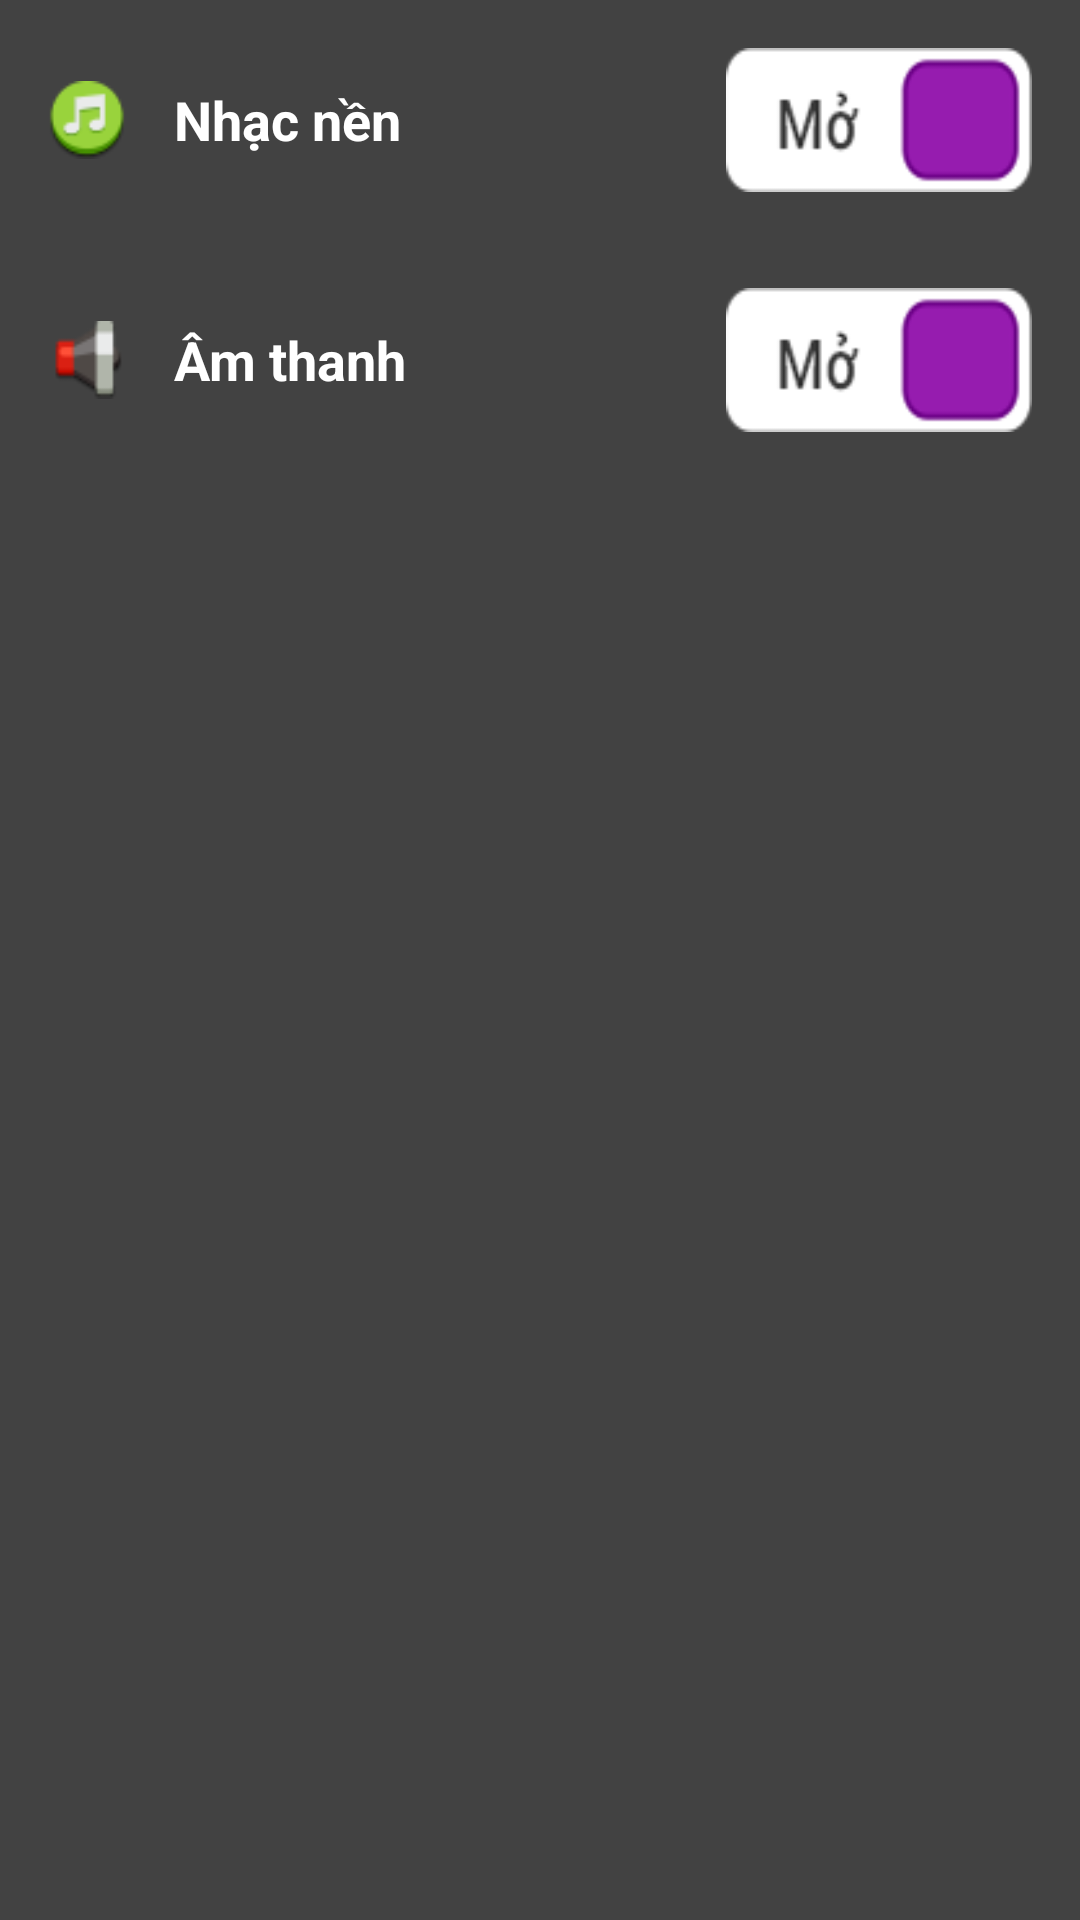

Here is an Android app screen rendered from its layout file. Give the layout XML and the strings, colors and styles it references.
<!-- AndroidManifest.xml: application theme Theme.AiLaTrieuPhu -->
<!-- res/layout/activity_settings.xml -->
<LinearLayout xmlns:android="http://schemas.android.com/apk/res/android"
    android:layout_width="match_parent"
    android:layout_height="match_parent"
    android:background="#424242"
    android:orientation="vertical">

    <RelativeLayout
        android:layout_width="match_parent"
        android:layout_height="wrap_content"
        android:padding="16dp">

        <ImageView
            android:id="@+id/iv_music"
            android:layout_width="42dp"
            android:layout_height="42dp"
            android:layout_centerVertical="true"
            android:paddingRight="16dp"
            android:src="@drawable/icon_music" />

        <TextView
            android:layout_width="wrap_content"
            android:layout_height="wrap_content"
            android:layout_centerVertical="true"
            android:layout_toRightOf="@+id/iv_music"
            android:text="Nhạc nền"
            android:textColor="#ffffff"
            android:textSize="18sp"
            android:textStyle="bold" />

        <ToggleButton
            android:id="@+id/tog_music"
            android:layout_width="102dp"
            android:layout_height="wrap_content"
            android:layout_alignParentRight="true"
            android:layout_centerVertical="true"
            android:background="@drawable/toggle_button_on"
            android:textOff=""
            android:textOn="" />
    </RelativeLayout>

    <RelativeLayout
        android:layout_width="match_parent"
        android:layout_height="wrap_content"
        android:padding="16dp">

        <ImageView
            android:id="@+id/iv_sound"
            android:layout_width="42dp"
            android:layout_height="42dp"
            android:layout_centerVertical="true"
            android:paddingRight="16dp"
            android:src="@drawable/icon_sound" />

        <TextView
            android:layout_width="wrap_content"
            android:layout_height="wrap_content"
            android:layout_centerVertical="true"
            android:layout_toRightOf="@+id/iv_sound"
            android:text="Âm thanh"
            android:textColor="#ffffff"
            android:textSize="18sp"
            android:textStyle="bold" />

        <ToggleButton
            android:id="@+id/tog_sound"
            android:layout_width="102dp"
            android:layout_height="wrap_content"
            android:layout_alignParentRight="true"
            android:layout_centerVertical="true"
            android:background="@drawable/toggle_button_on"
            android:textOff=""
            android:textOn="" />
    </RelativeLayout>

</LinearLayout>
<!-- resources referenced by this layout -->
<resources>
  <!-- drawable icon_music: png bitmap (drawable-xhdpi, 1347 bytes) -->
  <!-- drawable icon_sound: png bitmap (drawable-xhdpi, 1133 bytes) -->
  <!-- drawable toggle_button_on: png bitmap (drawable-xhdpi, 2359 bytes) -->
  <style name="Theme.AiLaTrieuPhu" parent="Theme.MaterialComponents.DayNight.NoActionBar">
          
          <item name="colorPrimary">@color/purple_500</item>
          <item name="colorPrimaryVariant">@color/colorBackground</item>
          <item name="colorOnPrimary">@color/white</item>
          
          <item name="colorSecondary">@color/teal_200</item>
          <item name="colorSecondaryVariant">@color/teal_700</item>
          <item name="colorOnSecondary">@color/black</item>
          
          <item name="android:statusBarColor">?attr/colorPrimaryVariant</item>
          
      </style>
  <color name="purple_500">#FF6200EE</color>
  <color name="colorBackground">#ff210030</color>
  <color name="white">#FFFFFFFF</color>
  <color name="teal_200">#FF03DAC5</color>
  <color name="teal_700">#FF018786</color>
  <color name="black">#FF000000</color>
</resources>
